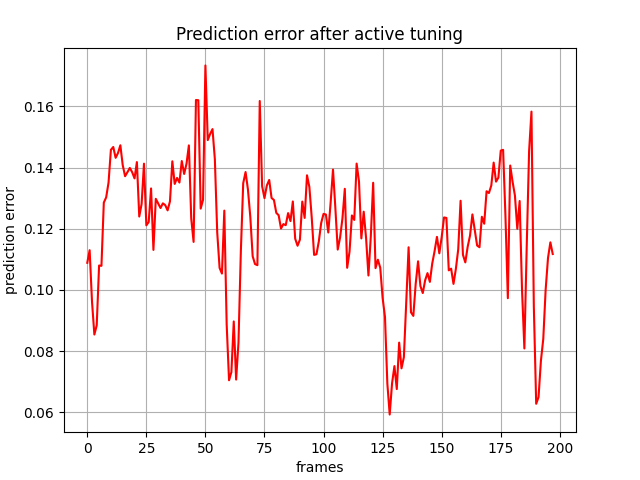

The table this chart was drawn from, first rows:
, 0
0, 0.1089
1, 0.113
2, 0.09623
3, 0.08544
4, 0.08845
5, 0.108
6, 0.1079
7, 0.1285
8, 0.1303
9, 0.1351
10, 0.1458
11, 0.1467
12, 0.1432
13, 0.1448
14, 0.1473
15, 0.1408
16, 0.1372
17, 0.1385
18, 0.1399
19, 0.1385
20, 0.1365
21, 0.1418
22, 0.124
23, 0.1281
24, 0.1413
25, 0.1211
26, 0.1222
27, 0.1332
28, 0.1131
29, 0.1298
30, 0.1282
31, 0.1268
32, 0.1283
33, 0.1277
34, 0.126
35, 0.129
36, 0.142
37, 0.1347
38, 0.1366
39, 0.1351
40, 0.1421
41, 0.1379
42, 0.1413
43, 0.1472
44, 0.1234
45, 0.1157
46, 0.1621
47, 0.162
48, 0.1266
49, 0.1294
50, 0.1734
51, 0.149
52, 0.151
53, 0.1526
54, 0.1427
55, 0.1188
56, 0.1072
57, 0.1054
58, 0.1259
59, 0.08873
... 138 more rows
